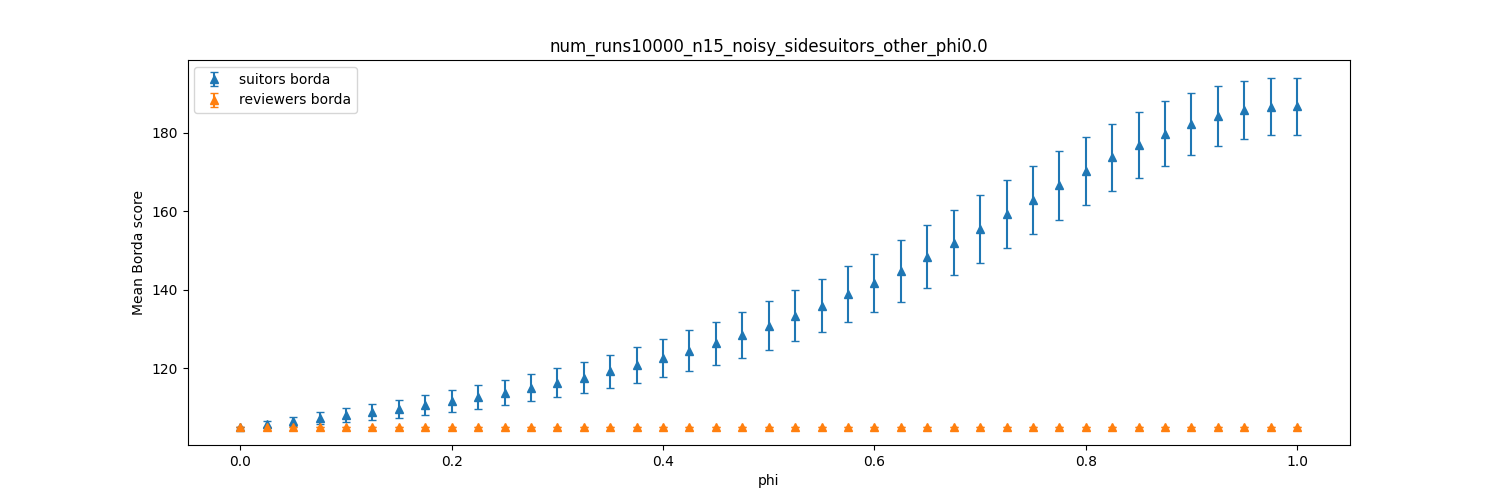

Data behind this chart, as committed beside it:
dispersion, suitors borda_mean, suitors borda_stdev, reviewers borda_mean, reviewers borda_stdev
0.0, 105, 0.0, 105, 0.0
0.025, 105.7, 0.8423, 105, 0.0
0.05, 106.4, 1.201, 105, 0.0
0.075, 107.2, 1.499, 105, 0.0
0.1, 108, 1.76, 105, 0.0
0.125, 108.8, 2.019, 105, 0.0
0.15, 109.7, 2.283, 105, 0.0
0.175, 110.7, 2.537, 105, 0.0
0.2, 111.6, 2.761, 105, 0.0
0.225, 112.6, 3.003, 105, 0.0
0.25, 113.8, 3.197, 105, 0.0
0.275, 115, 3.466, 105, 0.0
0.3, 116.3, 3.789, 105, 0.0
0.325, 117.6, 4.046, 105, 0.0
0.35, 119.2, 4.289, 105, 0.0
0.375, 120.7, 4.591, 105, 0.0
0.4, 122.6, 4.928, 105, 0.0
0.425, 124.4, 5.213, 105, 0.0
0.45, 126.3, 5.552, 105, 0.0
0.475, 128.6, 5.849, 105, 0.0
0.5, 130.9, 6.165, 105, 0.0
0.525, 133.3, 6.508, 105, 0.0
0.55, 135.9, 6.801, 105, 0.0
0.575, 138.9, 7.211, 105, 0.0
0.6, 141.7, 7.454, 105, 0.0
0.625, 144.8, 7.821, 105, 0.0
0.65, 148.5, 8.061, 105, 0.0
0.675, 151.9, 8.273, 105, 0.0
0.7, 155.5, 8.593, 105, 0.0
0.725, 159.3, 8.586, 105, 0.0
0.75, 163, 8.653, 105, 0.0
0.775, 166.6, 8.757, 105, 0.0
0.8, 170.3, 8.745, 105, 0.0
0.825, 173.8, 8.575, 105, 0.0
0.85, 176.9, 8.467, 105, 0.0
0.875, 179.8, 8.243, 105, 0.0
0.9, 182.3, 7.981, 105, 0.0
0.925, 184.4, 7.634, 105, 0.0
0.95, 185.9, 7.424, 105, 0.0
0.975, 186.7, 7.3, 105, 0.0
1.0, 186.8, 7.316, 105, 0.0
